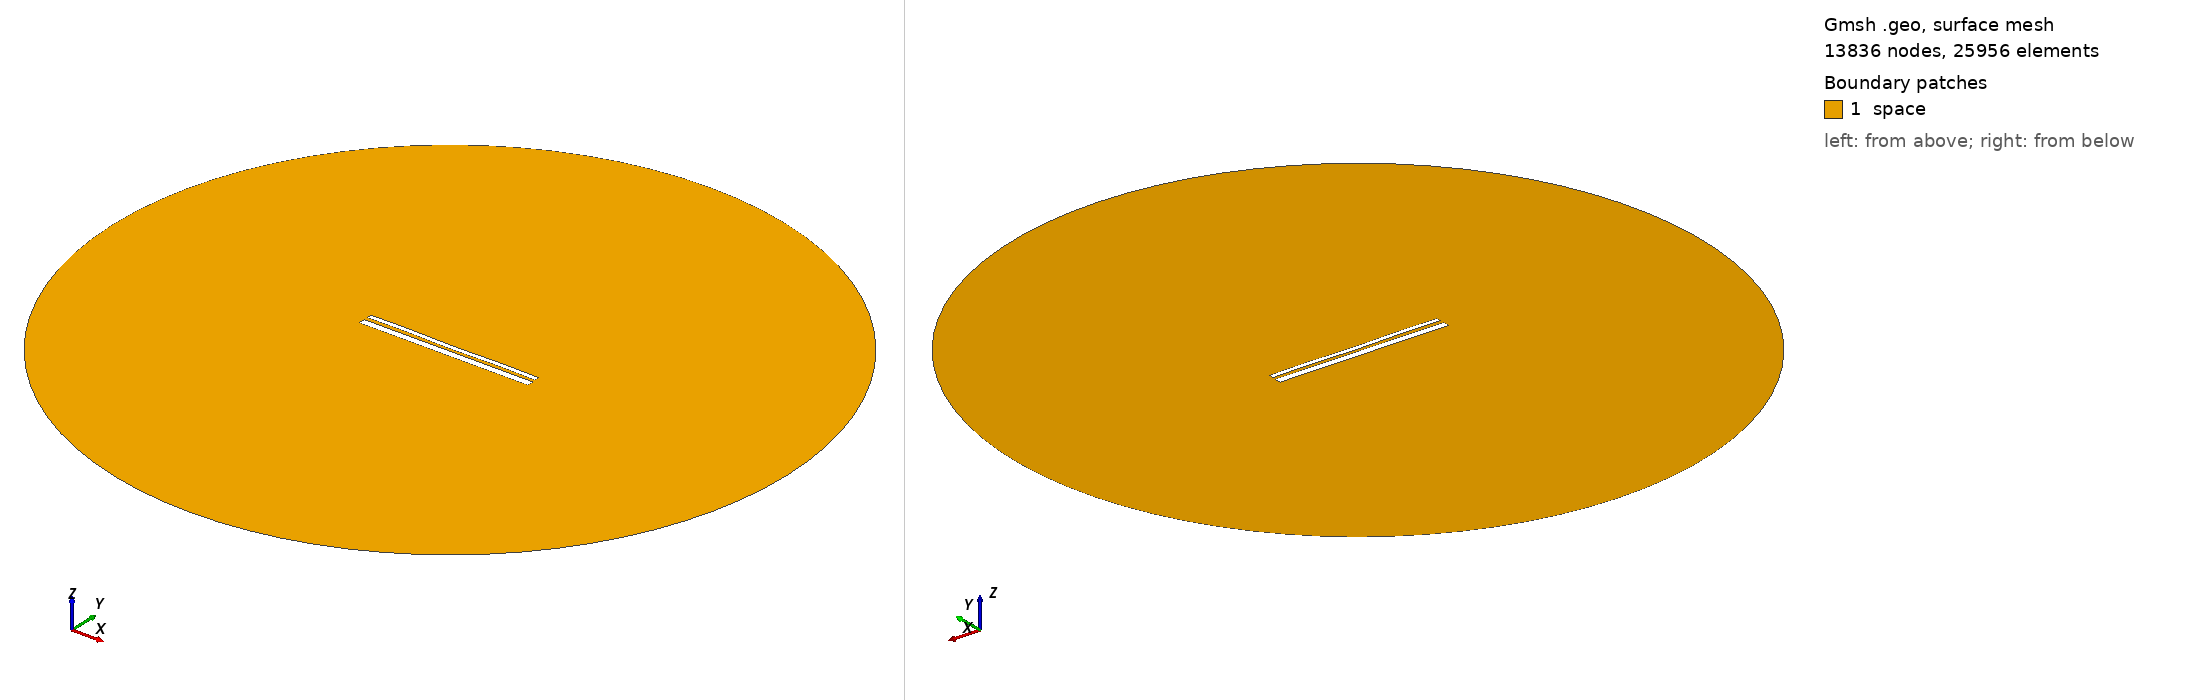

Gmsh geometry script, surface-meshed: 13836 nodes, 25956 surface elements. Boundary patches (legend numbers): 1 space. Left view from above one corner, right view from below the opposite corner. Legend entries are the model's physical surfaces. The drawing asked Gmsh for element sizes between 1% and 20% of the model's largest extent; the script's own settings can give other sizes.

=== 13165.geo (drawn) ===
//---------------------------------------
// Geometry kernel
//---------------------------------------

SetFactory("OpenCASCADE");



//---------------------------------------
// Parameters of the geometry
//---------------------------------------

// Overetch of the upper plate
overetch = 0.5;

// Distance between the plates
distance = 1.75;

// Discretization over the x axis (for the deformation)
nx = 50; 

// Length of the plate
L = 100 - overetch; 

// Number of modes
n = 4; 

// 1st mode coefficient
coeff(1) = -0.15;
beta(1) = 0.596864 * 3.1415926535 / L;

// 2nd mode coefficient
coeff(2) = -0.075;
beta(2) = 1.49418 * 3.1415926535 / L;

// 3rd mode coefficient
coeff(3) = 0.0;
beta(3) = 2.50025 * 3.1415926535 / L;

// 4th mode coefficient
coeff(4) = 0.15;
beta(4) = 3.49999 * 3.1415926535 / L;



//---------------------------------------
// Upper plate (deformed rectangle)
//---------------------------------------

// Coordiantes of the upper plate
xmin = -50;
xmax = 50 - overetch;

// Height of the upper plate
yheight = 4 - 2 * overetch;

// Indexes of the points
UpperID[] = {};
LowerID[] = {};
LeftID[] = {};
RightID[] = {};

// Point index
p = 1;

// Horizontal edges
For i In {1:nx}
    x = xmin + (i-1)*(xmax - xmin)/(nx-1);

    y_bottom = distance / 2 + overetch;
    For j In {1:n}
        C = (Cosh(beta(j)*L) + Cos(beta(j)*L)) / (Sinh(beta(j)*L) + Sin(beta(j)*L));
        y_bottom  = y_bottom + coeff(j) * (Cosh(beta(j)*(x+50)) - Cos(beta(j)*(x+50)) - C * (Sinh(beta(j)*(x+50)) - Sin(beta(j)*(x+50))));
    EndFor

    y_top = y_bottom + yheight;

    Point(p) = {x, y_top, 0, 1.0};
    UpperID[i] = p;
    p = p + 1;

    Point(p) = {x, y_bottom, 0, 1.0};
    LowerID[i] = p;
    p = p + 1;
EndFor

// Create point lists
UpperPts[] = {}; LowerPts[] = {};
For i In {1:nx}
  UpperPts[] += {UpperID[i]};
  LowerPts[] += {LowerID[i]};
EndFor

// Build splines
Spline(1) = {UpperPts[]};
Spline(2) = {LowerPts[]};
Line(3) = {LowerPts[nx-1], UpperPts[nx-1]};
Line(4) = {LowerPts[0], UpperPts[0]};

// Build the plane surface
Curve Loop(1) = {2, 3, -1, -4};
Plane Surface(1) = {1};



//---------------------------------------
// Lower plate (rectangle)
//---------------------------------------

// Vertices
Point(1001) = {-50, -1, 0, 1.0};
Point(1002) = { 50, -1, 0, 1.0};
Point(1003) = { 50,  -5, 0, 1.0};
Point(1004) = {-50,  -5, 0, 1.0};

// Edges
Line(5) = {1001, 1002};
Line(6) = {1002, 1003};
Line(7) = {1003, 1004};
Line(8) = {1004, 1001};

// Plane surface
Line Loop(2) = {5, 6, 7, 8};
Plane Surface(2) = {2}; 



//---------------------------------------
// Outer (fictious) boundary
//---------------------------------------

// Points
Point(1005) = {0, 0, 0};       // Center
Point(1006) = {200, 0, 0};     // Start point
Point(1007) = {0, 200, 0};     // 90 degrees
Point(1008) = {-200, 0, 0};    // 180 degrees
Point(1009) = {0, -200, 0};    // 270 degrees

// Circle arcs (each needs start, center, end)
Circle(9) = {1006, 1005, 1007};
Circle(10) = {1007, 1005, 1008};
Circle(11) = {1008, 1005, 1009};
Circle(12) = {1009, 1005, 1006};

// Plane surface for the entire domain
Curve Loop(3) = {9, 10, 11, 12};
Surface(3) = {3};

// Subtract the plates from the whole domain to obtain the actual domain where we want to solve the equations
BooleanDifference{ Surface{3}; Delete; }{ Surface{1}; Surface{2}; Delete; }




//---------------------------------------
// Transfinite Lines/Curves
//---------------------------------------

// Set the number of points on the boundaries
r = 7;

// Plates
Transfinite Curve {1, 2} = 50*r Using Progression 1;
Transfinite Curve {3, 4} = 2*r Using Progression 1;
Transfinite Line {5, 7} = 50*r Using Progression 1;
Transfinite Line {6, 8} = 2*r Using Progression 1;

// Outer boundary
Transfinite Line {9, 10, 11, 12} = 20 Using Progression 1;



//---------------------------------------
// Physical groups
//---------------------------------------                

// Physical curves (boundaries)
Physical Line("force_segment", 10) = {2};
Physical Line("upper_plate", 11) = {1, 3, 4};
Physical Line("lower_plate", 12) = {5, 6, 7, 8};
Physical Line("boundary", 20) = {9, 10, 11, 12};

// Physical Surfaces
Physical Surface("space", 30) = {3};



//---------------------------------------
// 6. Generate the Mesh
//---------------------------------------

// 2D mesh generation
Mesh 2;
